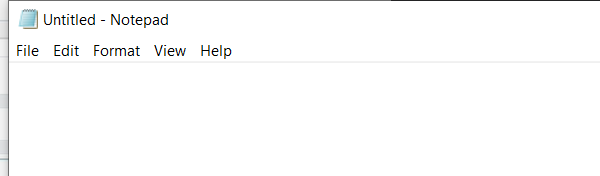
Workflow: Main

Step 1: Open Application 'notepad.exe Untitled' on the element in window 'Untitled - Notepad' (notepad.exe)

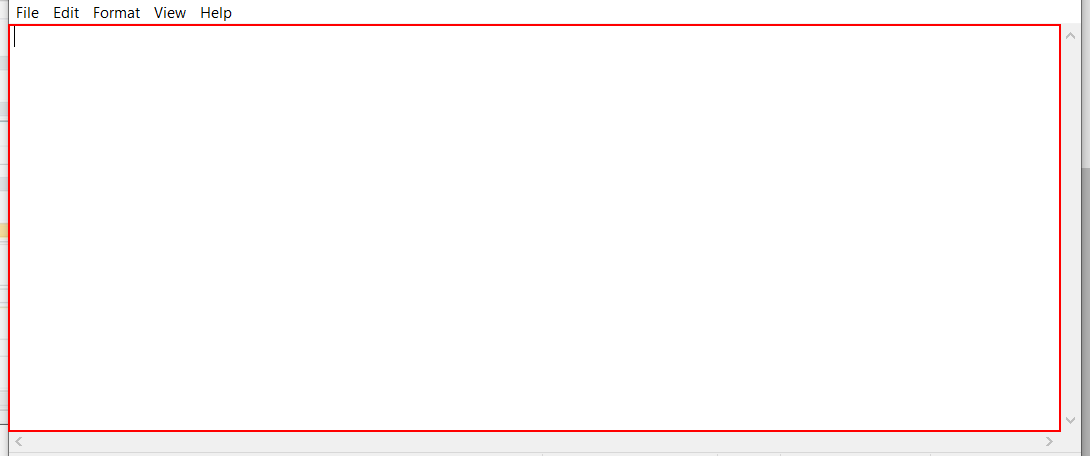
Step 2: type "Iam a robot" into the editable text 'Text Editor'